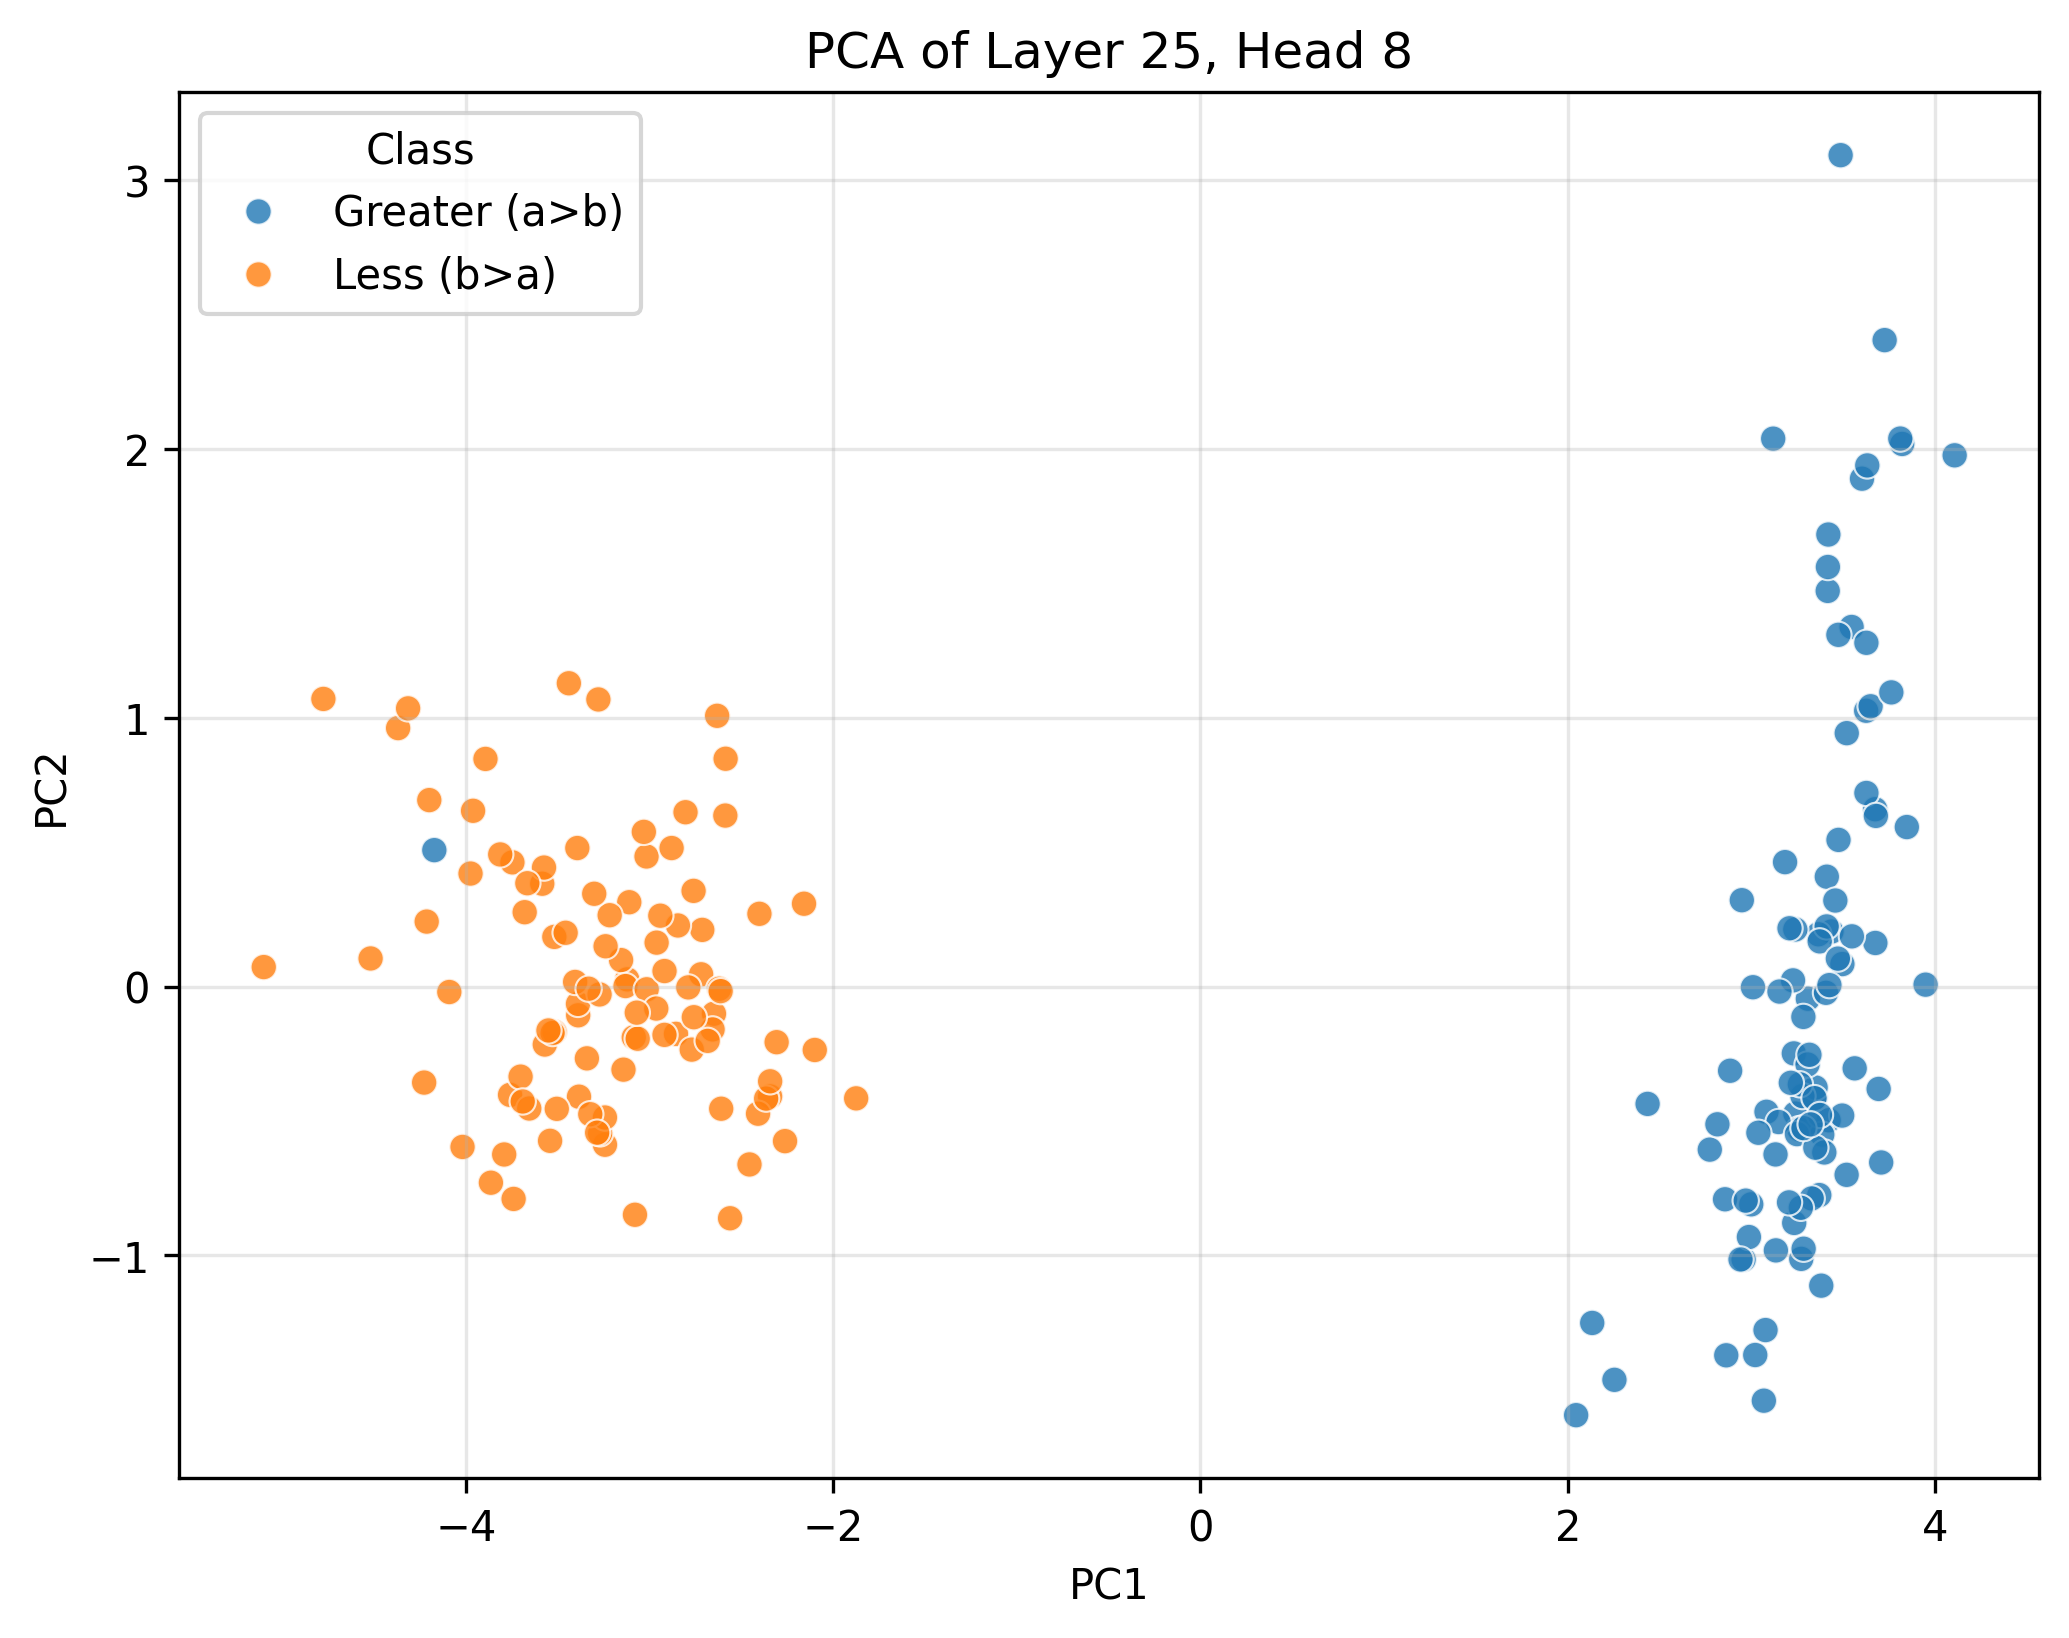

Source data for this figure (header and first rows):
PC1, PC2, Class
3.082, -0.466, Greater (a>b)
3.435, 0.2047, Greater (a>b)
3.42, -0.4974, Greater (a>b)
3.239, -0.4726, Greater (a>b)
3.846, 0.5934, Greater (a>b)
3.706, -0.6546, Greater (a>b)
3.02, -1.371, Greater (a>b)
2.434, -0.4366, Greater (a>b)
3.418, 1.682, Greater (a>b)
3.347, -0.4135, Greater (a>b)
3.23, -0.2487, Greater (a>b)
3.38, -1.113, Greater (a>b)
3.26, -0.5304, Greater (a>b)
3.067, -1.541, Greater (a>b)
3.349, -0.3757, Greater (a>b)
3.673, 0.6598, Greater (a>b)
3.305, -0.29, Greater (a>b)
3.485, 3.093, Greater (a>b)
2.862, -1.372, Greater (a>b)
2.856, -0.7915, Greater (a>b)
3.307, -0.04529, Greater (a>b)
3.226, 0.02295, Greater (a>b)
3.277, -0.4075, Greater (a>b)
2.254, -1.463, Greater (a>b)
3.147, -0.5039, Greater (a>b)
3.626, 0.7202, Greater (a>b)
2.773, -0.6067, Greater (a>b)
3.82, 2.019, Greater (a>b)
3.624, 1.026, Greater (a>b)
3.406, -0.02331, Greater (a>b)
3.271, -1.013, Greater (a>b)
3.692, -0.381, Greater (a>b)
3.674, 0.1621, Greater (a>b)
3.41, 0.4087, Greater (a>b)
3.385, -0.5511, Greater (a>b)
3.545, 1.338, Greater (a>b)
3.415, 1.472, Greater (a>b)
3.562, -0.3043, Greater (a>b)
3.495, 0.08367, Greater (a>b)
3.494, -0.48, Greater (a>b)
3.183, 0.4629, Greater (a>b)
3.424, 0.005324, Greater (a>b)
3.076, -1.278, Greater (a>b)
2.133, -1.252, Greater (a>b)
3.948, 0.007004, Greater (a>b)
2.957, -1.016, Greater (a>b)
3.364, 0.1945, Greater (a>b)
3.409, 0.2236, Greater (a>b)
3.518, -0.7005, Greater (a>b)
4.106, 1.976, Greater (a>b)
3.474, 0.5456, Greater (a>b)
3.416, 1.561, Greater (a>b)
2.999, -0.8103, Greater (a>b)
2.883, -0.3134, Greater (a>b)
3.232, -0.8795, Greater (a>b)
3.284, -0.9754, Greater (a>b)
2.947, 0.3213, Greater (a>b)
3.369, -0.7759, Greater (a>b)
3.396, -0.6173, Greater (a>b)
3.519, 0.9427, Greater (a>b)
... 140 more rows
